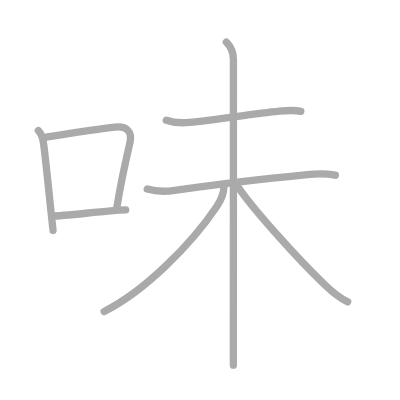
t = 0.00 s
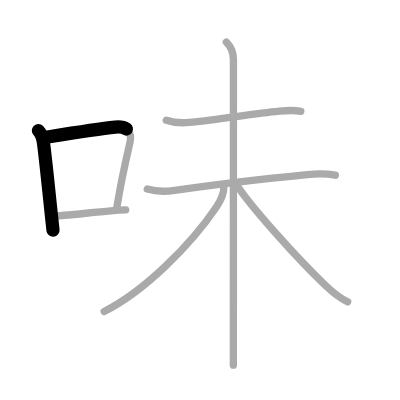
t = 1.50 s
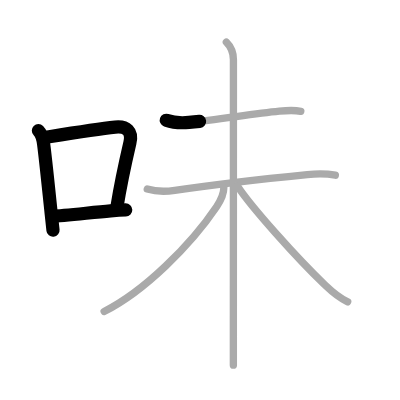
t = 3.25 s
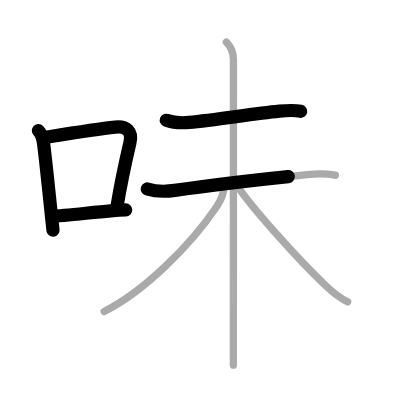
t = 4.75 s
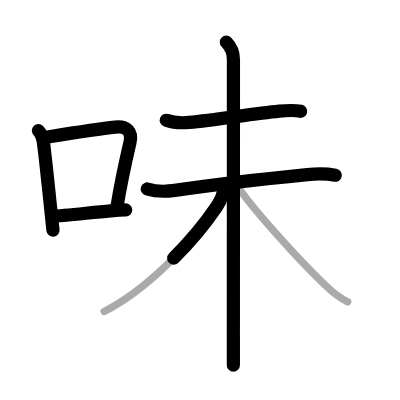
t = 6.50 s
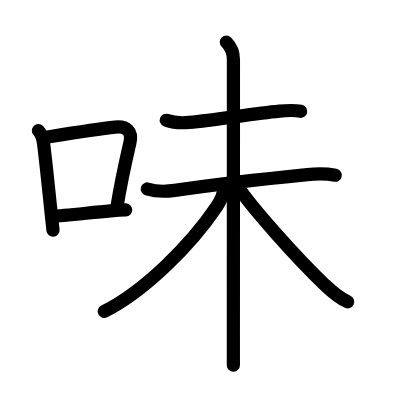
t = 8.00 s

The animated SVG that drew these frames (rendered in a browser with its animation timeline set to each time). Animation: 8 SMIL elements (animate=8); one cycle of 8.00 s.

<?xml version="1.0" standalone="no"?>
<!DOCTYPE svg PUBLIC "-//W3C//DTD SVG 1.1//EN"   "http://www.w3.org/Graphics/SVG/1.1/DTD/svg11.dtd">
<svg width="400px" height="400px"  version="1.1" xmlns="http://www.w3.org/2000/svg">
  <defs>
    <marker id="Triangle" viewBox="0 0 10 10" refX="0" refY="5" markerUnits="strokeWidth" markerWidth="3" style="stroke-opacity:0%;fill:#aaaaaa;" markerHeight="2" orient="auto">
      <path d="M 0 0 L 10 5 L 0 10 z" />
    </marker>
    
    <marker id="Arrow" viewBox="0 0 10 10" refX="5" refY="5" markerUnits="strokeWidth" markerWidth="1.8" style="stroke-opacity:0%;fill:#770000;" markerHeight="2" orient="auto">
      <path d="M 0 4 L 6 4 L 4 1 L 10 5 L 4 9 L 6 6 L 0 6 z" />
        <circle cx="5" cy="5" r="5" />
      </marker>
    
    <marker id="TriangleRed" viewBox="0 0 10 10" refX="0" refY="5" markerUnits="strokeWidth" markerWidth="3" style="stroke-opacity:0%;fill:#CC0000;" markerHeight="2" orient="auto">
      <path d="M 0 0 L 10 5 L 0 10 z" />
    </marker>
    
    <marker id="ArrowRed" viewBox="0 0 10 10" refX="5" refY="5" markerUnits="strokeWidth" markerWidth="1.8" style="stroke-opacity:0%;fill:#CC0000;" markerHeight="2" orient="auto">
      <path d="M 0 4 L 6 4 L 4 1 L 10 5 L 4 9 L 6 6 L 0 6 z" />
        <circle cx="5" cy="5" r="5" />
      </marker>
    
  </defs>
  
  <path style="fill:#ffffff; fill-opacity:100%; fill-rule:evenodd; stroke-width:0;" d="M 0 0 L 400px 0 L 400px 400px L 0 400px L 0 0" />

  <g transform="scale(3.6697247706422 3.6697247706422)">
<path style="fill:none; fill-opacity:0%; fill-rule:evenodd; stroke:#aaaaaa; stroke-opacity:100%; stroke-width: 1.5pt; stroke-linejoin:round; stroke-linecap:round;" d="M10.46 35.58c0.79 0.79 1.25 2.27 1.43 3.67c0.57 4.36 1.33 11.99 2.07 18.99c0.17 1.56 0.33 3.09 0.49 4.54"></path>
<path style="fill:none; fill-opacity:0%; fill-rule:evenodd; stroke:#aaaaaa; stroke-opacity:100%; stroke-width: 1.5pt; stroke-linejoin:round; stroke-linecap:round;" d="M12.64 37.37c4.54-0.72 13.77-2.2 18.75-2.73c3.08-0.32 4.74 1.14 4.01 4.27c-1.06 4.55-2.56 11.44-3.57 17.68"></path>
<path style="fill:none; fill-opacity:0%; fill-rule:evenodd; stroke:#aaaaaa; stroke-opacity:100%; stroke-width: 1.5pt; stroke-linejoin:round; stroke-linecap:round;" d="M14.17 58.88c3.12 0 10.34-0.95 15.96-1.42c1.54-0.13 2.95-0.22 4.13-0.25"></path>
<path style="fill:none; fill-opacity:0%; fill-rule:evenodd; stroke:#aaaaaa; stroke-opacity:100%; stroke-width: 1.5pt; stroke-linejoin:round; stroke-linecap:round;" d="M45.31 32.77c1.8 0.63 4.34 0.76 6.2 0.59c7.33-0.64 16.7-2.27 24.62-3.07c1.82-0.18 4.04-0.33 5.84 0.05"></path>
<path style="fill:none; fill-opacity:0%; fill-rule:evenodd; stroke:#aaaaaa; stroke-opacity:100%; stroke-width: 1.5pt; stroke-linejoin:round; stroke-linecap:round;" d="M40.13 51.5c2.36 0.73 5.09 0.73 7.5 0.38c8.62-1.26 23.37-3.03 36.12-4.3c2.47-0.25 5.16-0.29 7.63 0.17"></path>
<path style="fill:none; fill-opacity:0%; fill-rule:evenodd; stroke:#aaaaaa; stroke-opacity:100%; stroke-width: 1.5pt; stroke-linejoin:round; stroke-linecap:round;" d="M61.68 11.5c1.41 1.41 1.93 3.25 1.93 4.75c0 0.88-0.01 54.18-0.02 75.5c0 3.68 0 6.41 0 7.75"></path>
<path style="fill:none; fill-opacity:0%; fill-rule:evenodd; stroke:#aaaaaa; stroke-opacity:100%; stroke-width: 1.5pt; stroke-linejoin:round; stroke-linecap:round;" d="M61 51.12c0 1.97-0.91 3.63-1.98 5.21c-7.06 10.48-19.73 23.07-30.64 28.54"></path>
<path style="fill:none; fill-opacity:0%; fill-rule:evenodd; stroke:#aaaaaa; stroke-opacity:100%; stroke-width: 1.5pt; stroke-linejoin:round; stroke-linecap:round;" d="M64.65 50.62c3.78 5.82 16.49 19.94 23.74 26.88c2.02 1.93 3.61 3.5 6.36 4.75"></path>

<path style="fill:none; fill-opacity:0%; fill-rule:evenodd; stroke:#000000; stroke-opacity:100%; stroke-width: 2.7pt; stroke-linejoin:round; stroke-linecap:round;" d="M10.46 35.58c0.79 0.79 1.25 2.27 1.43 3.67c0.57 4.36 1.33 11.99 2.07 18.99c0.17 1.56 0.33 3.09 0.49 4.54" pathLength="100" stroke-dashoffset="100" stroke-dasharray="100 105"><animate id="dashAnim1" attributeName="stroke-dashoffset" from="100" to="0" dur="1s" calcMode="linear" fill="freeze"/></path>
<path style="fill:none; fill-opacity:0%; fill-rule:evenodd; stroke:#000000; stroke-opacity:100%; stroke-width: 2.7pt; stroke-linejoin:round; stroke-linecap:round;" d="M12.64 37.37c4.54-0.72 13.77-2.2 18.75-2.73c3.08-0.32 4.74 1.14 4.01 4.27c-1.06 4.55-2.56 11.44-3.57 17.68" pathLength="100" stroke-dashoffset="100" stroke-dasharray="100 105"><animate id="dashAnim2" attributeName="stroke-dashoffset" from="100" to="0" dur="1s" calcMode="linear" begin="dashAnim1.end" fill="freeze"/></path>
<path style="fill:none; fill-opacity:0%; fill-rule:evenodd; stroke:#000000; stroke-opacity:100%; stroke-width: 2.7pt; stroke-linejoin:round; stroke-linecap:round;" d="M14.17 58.88c3.12 0 10.34-0.95 15.96-1.42c1.54-0.13 2.95-0.22 4.13-0.25" pathLength="100" stroke-dashoffset="100" stroke-dasharray="100 105"><animate id="dashAnim3" attributeName="stroke-dashoffset" from="100" to="0" dur="1s" calcMode="linear" begin="dashAnim2.end" fill="freeze"/></path>
<path style="fill:none; fill-opacity:0%; fill-rule:evenodd; stroke:#000000; stroke-opacity:100%; stroke-width: 2.7pt; stroke-linejoin:round; stroke-linecap:round;" d="M45.31 32.77c1.8 0.63 4.34 0.76 6.2 0.59c7.33-0.64 16.7-2.27 24.62-3.07c1.82-0.18 4.04-0.33 5.84 0.05" pathLength="100" stroke-dashoffset="100" stroke-dasharray="100 105"><animate id="dashAnim4" attributeName="stroke-dashoffset" from="100" to="0" dur="1s" calcMode="linear" begin="dashAnim3.end" fill="freeze"/></path>
<path style="fill:none; fill-opacity:0%; fill-rule:evenodd; stroke:#000000; stroke-opacity:100%; stroke-width: 2.7pt; stroke-linejoin:round; stroke-linecap:round;" d="M40.13 51.5c2.36 0.73 5.09 0.73 7.5 0.38c8.62-1.26 23.37-3.03 36.12-4.3c2.47-0.25 5.16-0.29 7.63 0.17" pathLength="100" stroke-dashoffset="100" stroke-dasharray="100 105"><animate id="dashAnim5" attributeName="stroke-dashoffset" from="100" to="0" dur="1s" calcMode="linear" begin="dashAnim4.end" fill="freeze"/></path>
<path style="fill:none; fill-opacity:0%; fill-rule:evenodd; stroke:#000000; stroke-opacity:100%; stroke-width: 2.7pt; stroke-linejoin:round; stroke-linecap:round;" d="M61.68 11.5c1.41 1.41 1.93 3.25 1.93 4.75c0 0.88-0.01 54.18-0.02 75.5c0 3.68 0 6.41 0 7.75" pathLength="100" stroke-dashoffset="100" stroke-dasharray="100 105"><animate id="dashAnim6" attributeName="stroke-dashoffset" from="100" to="0" dur="1s" calcMode="linear" begin="dashAnim5.end" fill="freeze"/></path>
<path style="fill:none; fill-opacity:0%; fill-rule:evenodd; stroke:#000000; stroke-opacity:100%; stroke-width: 2.7pt; stroke-linejoin:round; stroke-linecap:round;" d="M61 51.12c0 1.97-0.91 3.63-1.98 5.21c-7.06 10.48-19.73 23.07-30.64 28.54" pathLength="100" stroke-dashoffset="100" stroke-dasharray="100 105"><animate id="dashAnim7" attributeName="stroke-dashoffset" from="100" to="0" dur="1s" calcMode="linear" begin="dashAnim6.end" fill="freeze"/></path>
<path style="fill:none; fill-opacity:0%; fill-rule:evenodd; stroke:#000000; stroke-opacity:100%; stroke-width: 2.7pt; stroke-linejoin:round; stroke-linecap:round;" d="M64.65 50.62c3.78 5.82 16.49 19.94 23.74 26.88c2.02 1.93 3.61 3.5 6.36 4.75" pathLength="100" stroke-dashoffset="100" stroke-dasharray="100 105"><animate id="dashAnim8" attributeName="stroke-dashoffset" from="100" to="0" dur="1s" calcMode="linear" begin="dashAnim7.end" fill="freeze"/></path>

</g>

</svg>  
          
